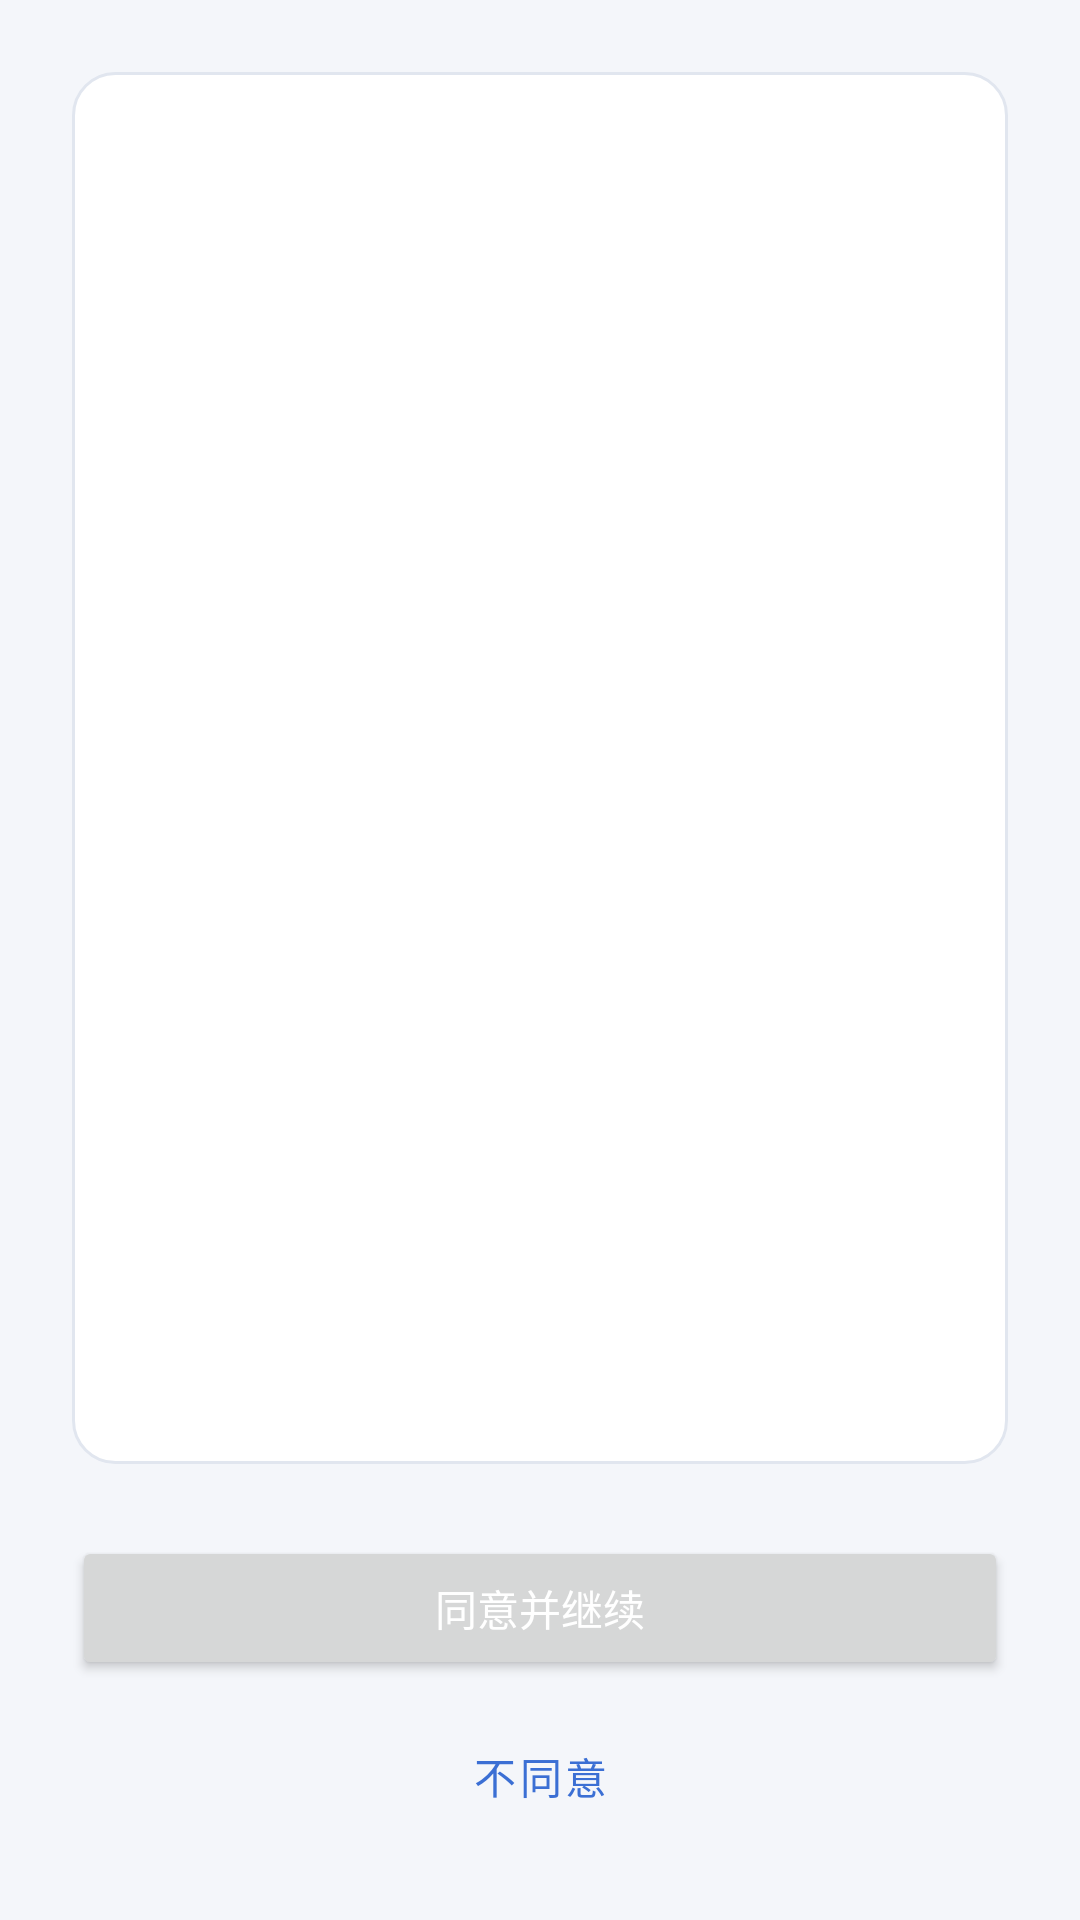

Write the Android layout XML for this screen, with the resource values it uses.
<!-- AndroidManifest.xml: application theme Theme.Mugshot -->
<!-- res/layout/activity_privacy.xml -->
<?xml version="1.0" encoding="utf-8"?>
<ScrollView xmlns:android="http://schemas.android.com/apk/res/android"
    android:layout_width="match_parent"
    android:layout_height="match_parent"
    android:background="@color/bg"
    android:fillViewport="true">

    <LinearLayout
        android:layout_width="match_parent"
        android:layout_height="wrap_content"
        android:orientation="vertical"
        android:padding="24dp">

        <TextView
            android:id="@+id/privacy_text"
            android:layout_width="match_parent"
            android:layout_height="0dp"
            android:layout_weight="1"
            android:layout_marginBottom="24dp"
            android:background="@drawable/card_bg"
            android:padding="16dp"
            android:textSize="14sp"
            android:lineSpacingExtra="4dp"
            android:textColor="@color/text_main"
            android:scrollbars="vertical" />

        <Button
            android:id="@+id/btn_agree"
            android:layout_width="match_parent"
            android:layout_height="wrap_content"
            android:text="@string/btn_agree"
            android:textColor="@color/white" />

        <Button
            android:id="@+id/btn_disagree"
            android:layout_width="match_parent"
            android:layout_height="wrap_content"
            android:layout_marginTop="8dp"
            android:text="@string/btn_disagree"
            style="@style/Widget.MaterialComponents.Button.OutlinedButton" />
    </LinearLayout>
</ScrollView>
<!-- resources referenced by this layout -->
<resources>
  <color name="bg">#F4F6FA</color>
  <color name="text_main">#1B2333</color>
  <color name="white">#FFFFFF</color>
  <!-- drawable card_bg (drawable) -->
  <?xml version="1.0" encoding="utf-8"?>
  <shape xmlns:android="http://schemas.android.com/apk/res/android" android:shape="rectangle">
      <solid android:color="@color/card" />
      <corners android:radius="14dp" />
      <stroke android:width="1dp" android:color="@color/card_stroke" />
  </shape>
  <string name="btn_agree">同意并继续</string>
  <string name="btn_disagree">不同意</string>
  <style name="Theme.Mugshot" parent="Theme.MaterialComponents.DayNight.NoActionBar">
          <item name="colorPrimary">@color/accent</item>
          <item name="colorOnPrimary">@color/white</item>
          <item name="android:windowBackground">@color/bg</item>
          <item name="android:statusBarColor">@color/bg</item>
      </style>
  <color name="card">#FFFFFF</color>
  <color name="card_stroke">#E1E6EF</color>
  <color name="accent">#3B6FD4</color>
</resources>
